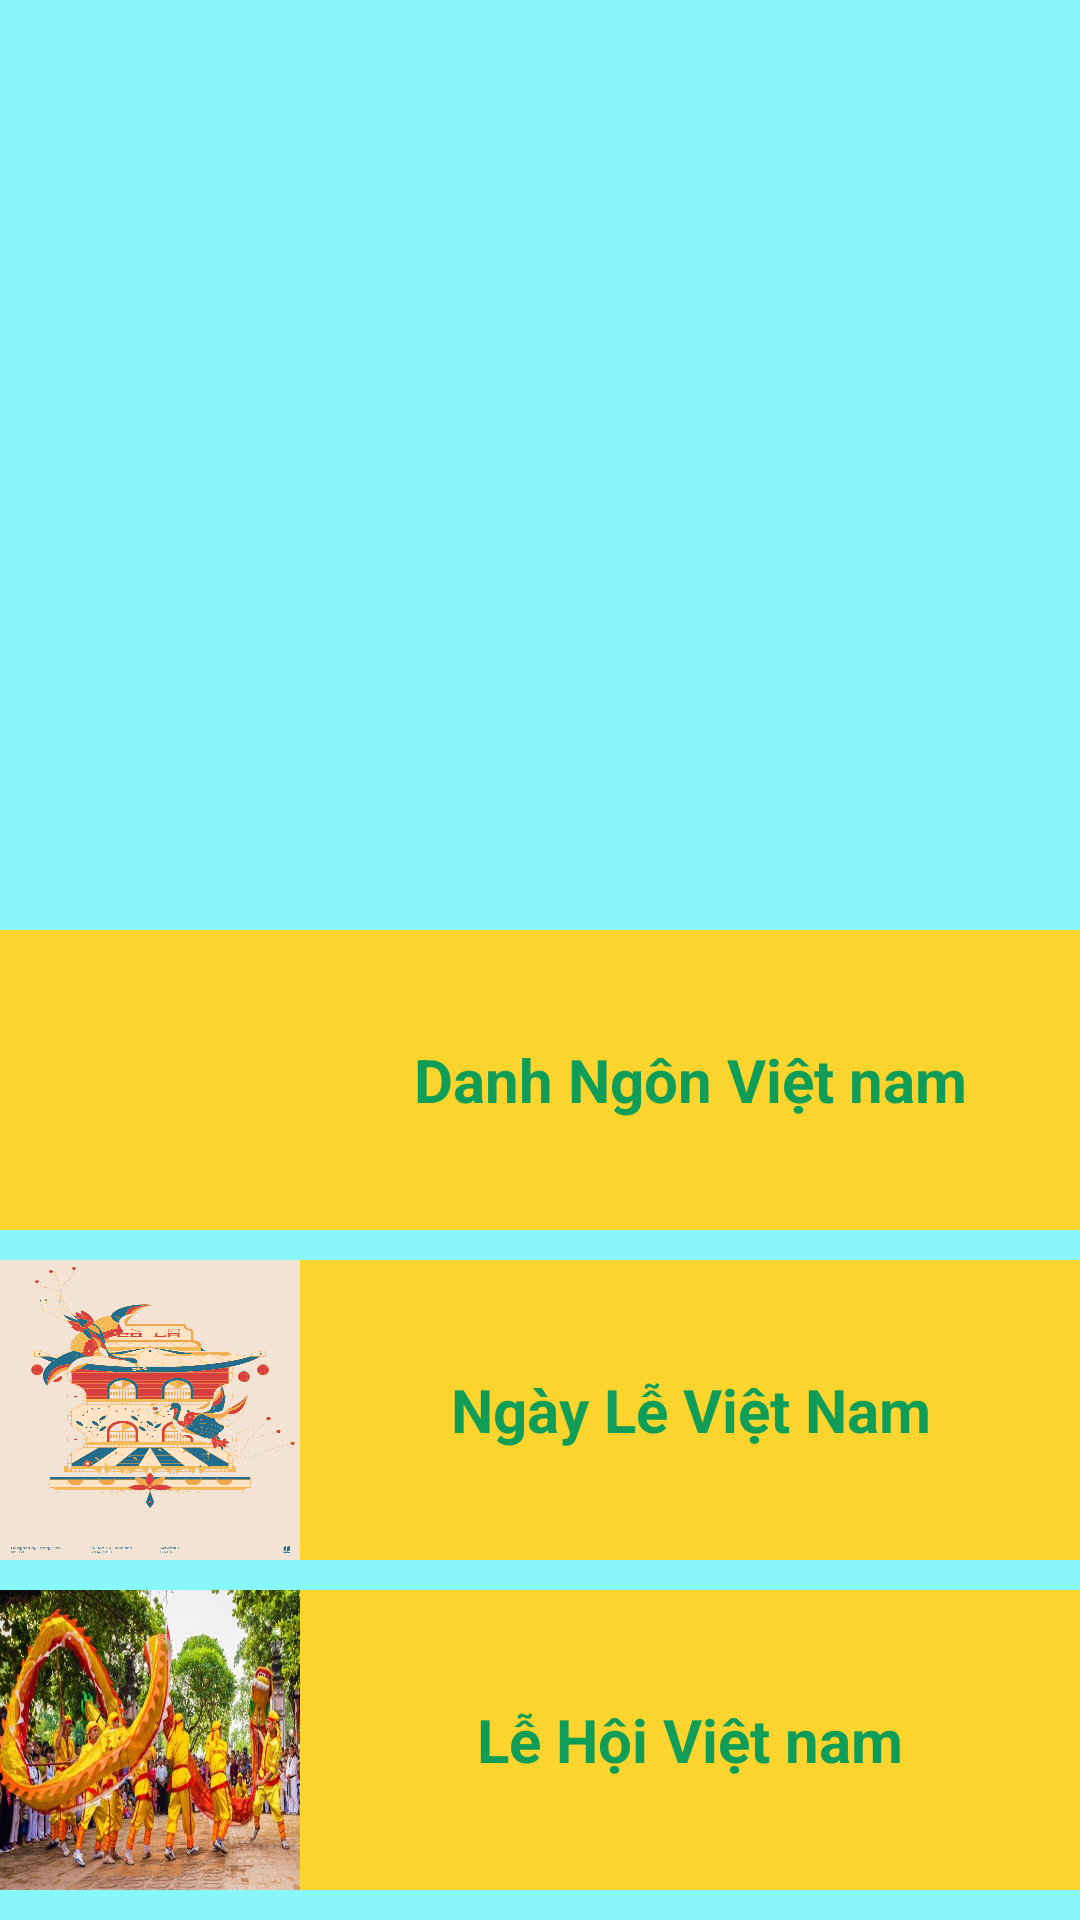

Reconstruct the res/layout file that produces this screen, plus the resources it refers to.
<!-- AndroidManifest.xml: application theme Theme.App49 -->
<!-- res/layout/activity_lehoivietnam.xml -->
<?xml version="1.0" encoding="utf-8"?>
<LinearLayout xmlns:android="http://schemas.android.com/apk/res/android"
    xmlns:tools="http://schemas.android.com/tools"
    android:layout_width="match_parent"
    android:layout_height="match_parent"
    android:orientation="vertical"
    android:background="#88f7f9"
    tools:context=".ActivityLeHoiVietNam">

    <ImageView
        android:id="@+id/title"
        android:layout_width="match_parent"
        android:layout_height="300dp"
        android:scaleType="fitXY"
        android:src="@drawable/title"
        tools:ignore="ContentDescription" />

    <LinearLayout
        android:id="@+id/danhngonvietnam"
        android:layout_width="match_parent"
        android:layout_height="100dp"
        android:orientation="horizontal"
        android:background="#fbd52d"
        android:layout_marginTop="10dp"
        tools:ignore="UseCompoundDrawables">

        <ImageView
            android:id="@+id/image_danhngonvietnam"
            android:layout_width="100dp"
            android:layout_height="match_parent"
            android:src="@drawable/danhngon"
            android:scaleType="fitXY"
            tools:ignore="ContentDescription" />
        <TextView
            android:id="@+id/tv_danhngonvietnam"
            android:layout_weight="1"
            android:layout_width="0dp"
            android:layout_height="match_parent"
            android:text="@string/danhngonvietnam"
            style="@style/gfgGreenText"
            android:gravity="center"/>
    </LinearLayout>


    <LinearLayout
        android:id="@+id/ngaylevietnam"
        android:layout_width="match_parent"
        android:layout_height="100dp"
        android:orientation="horizontal"
        android:background="#fbd52d"
        android:layout_marginTop="10dp"
        tools:ignore="UseCompoundDrawables">

        <ImageView
            android:id="@+id/image_ngaylevietnam"
            android:layout_width="100dp"
            android:layout_height="match_parent"
            android:src="@drawable/ngayle"
            android:scaleType="fitXY"
            tools:ignore="ContentDescription" />
        <TextView
            android:id="@+id/tv_ngaylevietnam"
            android:layout_weight="1"
            android:layout_width="0dp"
            android:layout_height="match_parent"
            android:text="@string/ngaylevietnam"
            style="@style/gfgGreenText"
            android:gravity="center"/>
    </LinearLayout>

    <LinearLayout
        android:id="@+id/lehoivietnam"
        android:layout_width="match_parent"
        android:layout_height="100dp"
        android:orientation="horizontal"
        android:background="#fbd52d"
        android:layout_marginTop="10dp"
        tools:ignore="UseCompoundDrawables">

        <ImageView
            android:id="@+id/image_lehoivietnam"
            android:layout_width="100dp"
            android:layout_height="match_parent"
            android:src="@drawable/lehoi"
            android:scaleType="fitXY"
            tools:ignore="ContentDescription" />
        <TextView
            android:id="@+id/tv_lehoivietnam"
            android:layout_weight="1"
            android:layout_width="0dp"
            android:layout_height="match_parent"
            android:text="@string/lehoivietnam"
            style="@style/gfgGreenText"
            android:gravity="center"/>
    </LinearLayout>


</LinearLayout>
<!-- resources referenced by this layout -->
<resources>
  <!-- drawable lehoi: jpg bitmap (drawable, 101997 bytes) -->
  <!-- drawable ngayle: png bitmap (drawable-v24, 469305 bytes) -->
  <string name="danhngonvietnam">Danh Ngôn Việt nam</string>
  <string name="lehoivietnam">Lễ Hội Việt nam</string>
  <string name="ngaylevietnam">Ngày Lễ Việt Nam</string>
  <style name="gfgGreenText">
          <item name="android:textStyle">bold</item>
          <item name="android:textColor">#0f9d58</item>
          <item name="android:textSize">20sp</item>
      </style>
  <style name="Theme.App49" parent="Theme.MaterialComponents.DayNight.DarkActionBar">
          
          <item name="colorPrimary">@color/purple_500</item>
          <item name="colorPrimaryVariant">@color/purple_700</item>
          <item name="colorOnPrimary">@color/white</item>
          
          <item name="colorSecondary">@color/teal_200</item>
          <item name="colorSecondaryVariant">@color/teal_700</item>
          <item name="colorOnSecondary">@color/black</item>
          
          <item name="android:statusBarColor" tools:targetApi="l">?attr/colorPrimaryVariant</item>
          
      </style>
  <color name="purple_500">#FF6200EE</color>
  <color name="purple_700">#FF3700B3</color>
  <color name="white">#FFFFFFFF</color>
  <color name="teal_200">#FF03DAC5</color>
  <color name="teal_700">#FF018786</color>
  <color name="black">#FF000000</color>
</resources>
